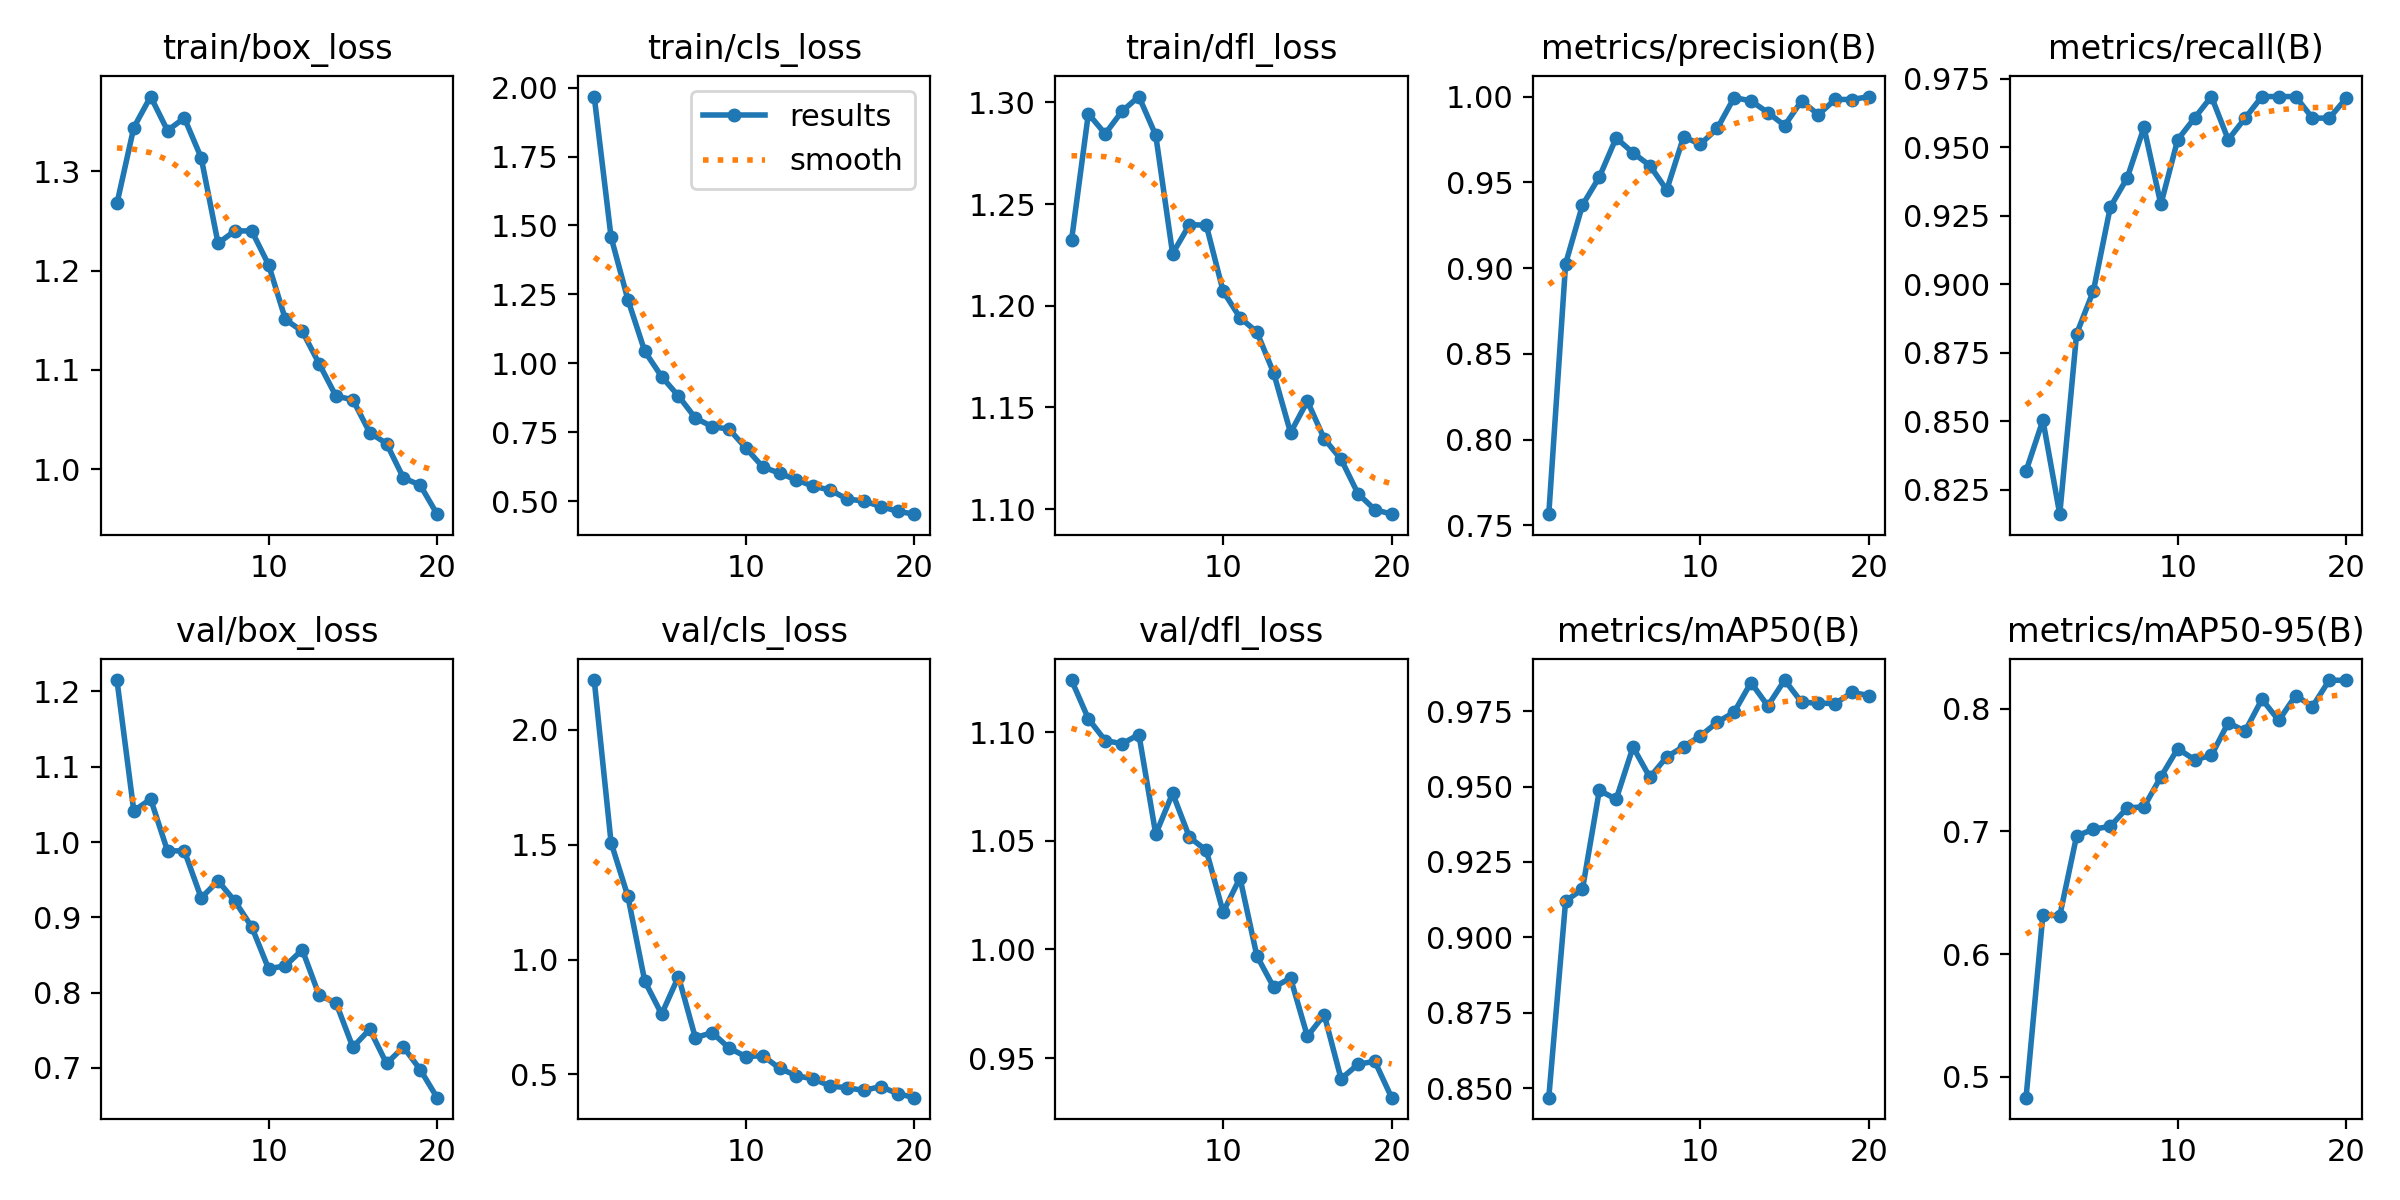

The file beside this chart, header and first rows:
epoch, time, train/box_loss, train/cls_loss, train/dfl_loss, metrics/precision(B), metrics/recall(B), metrics/mAP50(B), metrics/mAP50-95(B), val/box_loss, val/cls_loss, val/dfl_loss, lr/pg0, lr/pg1, lr/pg2
1, 428.2, 1.268, 1.967, 1.232, 0.7565, 0.8318, 0.8468, 0.4831, 1.215, 2.217, 1.124, 0.0006626, 0.0006626, 0.0006626
2, 894.6, 1.344, 1.458, 1.294, 0.9026, 0.8504, 0.9121, 0.632, 1.041, 1.509, 1.106, 0.001263, 0.001263, 0.001263
3, 1312, 1.375, 1.231, 1.285, 0.9367, 0.8161, 0.916, 0.6313, 1.057, 1.274, 1.096, 0.001798, 0.001798, 0.001798
4, 1740, 1.341, 1.044, 1.296, 0.9531, 0.8819, 0.9487, 0.6963, 0.9883, 0.9057, 1.095, 0.001703, 0.001703, 0.001703
5, 2164, 1.354, 0.9518, 1.303, 0.9759, 0.8976, 0.9458, 0.7019, 0.9883, 0.7621, 1.099, 0.001604, 0.001604, 0.001604
6, 2592, 1.314, 0.8813, 1.284, 0.9672, 0.9281, 0.9631, 0.7042, 0.9258, 0.926, 1.053, 0.001505, 0.001505, 0.001505
7, 3029, 1.228, 0.8019, 1.226, 0.9597, 0.9387, 0.9531, 0.7192, 0.9484, 0.6598, 1.072, 0.001406, 0.001406, 0.001406
8, 3455, 1.24, 0.7702, 1.24, 0.9456, 0.9573, 0.9599, 0.72, 0.9215, 0.6818, 1.052, 0.001307, 0.001307, 0.001307
9, 3884, 1.24, 0.7614, 1.24, 0.9764, 0.9291, 0.9633, 0.7444, 0.8873, 0.6148, 1.046, 0.001208, 0.001208, 0.001208
10, 4316, 1.206, 0.6929, 1.207, 0.9722, 0.9528, 0.9668, 0.7674, 0.8317, 0.5771, 1.017, 0.001109, 0.001109, 0.001109
11, 4748, 1.151, 0.6244, 1.194, 0.9814, 0.9606, 0.9713, 0.7585, 0.8357, 0.5816, 1.033, 0.00101, 0.00101, 0.00101
12, 5176, 1.139, 0.6015, 1.187, 0.9994, 0.9685, 0.9747, 0.7619, 0.8569, 0.5263, 0.9971, 0.000911, 0.000911, 0.000911
13, 5604, 1.106, 0.5771, 1.167, 0.9975, 0.9528, 0.9845, 0.7886, 0.7964, 0.4939, 0.9826, 0.000812, 0.000812, 0.000812
14, 6041, 1.074, 0.5541, 1.138, 0.9907, 0.9606, 0.9768, 0.7817, 0.7865, 0.4803, 0.9868, 0.000713, 0.000713, 0.000713
15, 6487, 1.07, 0.5406, 1.153, 0.9831, 0.9685, 0.9853, 0.8077, 0.7275, 0.4493, 0.96, 0.000614, 0.000614, 0.000614
16, 6938, 1.037, 0.5079, 1.135, 0.9975, 0.9685, 0.978, 0.7904, 0.7513, 0.4417, 0.9699, 0.000515, 0.000515, 0.000515
17, 7397, 1.026, 0.5006, 1.124, 0.9894, 0.9685, 0.9777, 0.8107, 0.7059, 0.4302, 0.9404, 0.000416, 0.000416, 0.000416
18, 8085, 0.9914, 0.4807, 1.108, 0.9984, 0.9606, 0.9775, 0.8018, 0.7277, 0.4467, 0.9471, 0.000317, 0.000317, 0.000317
19, 8522, 0.9841, 0.4635, 1.1, 0.9982, 0.9606, 0.9812, 0.8234, 0.6978, 0.4165, 0.9485, 0.000218, 0.000218, 0.000218
20, 8961, 0.9549, 0.4529, 1.097, 1, 0.9679, 0.9802, 0.823, 0.6605, 0.3985, 0.9317, 0.000119, 0.000119, 0.000119
